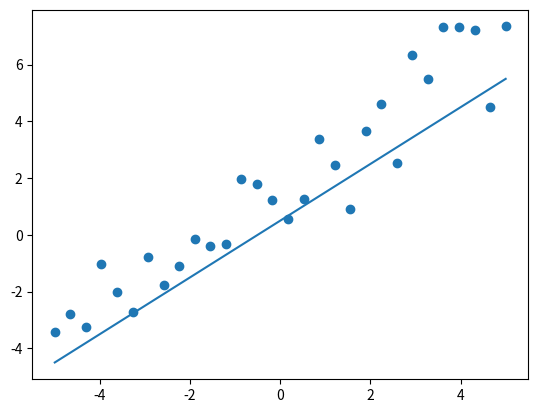
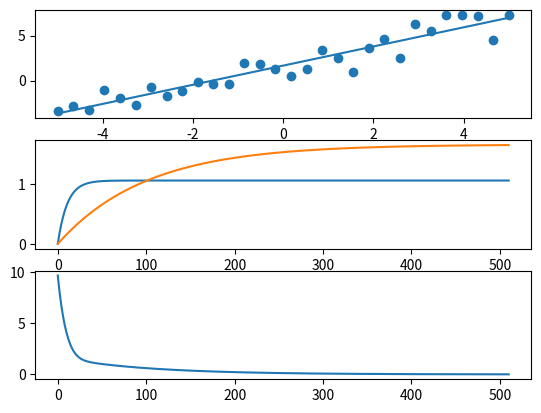

The script that saved these images, in order:
# -*- coding: utf-8 -*-
"""
Created on Mon Jun 20 11:58:43 2022

[redacted]
"""

import numpy as np
import matplotlib.pyplot as plt



def f(theta,x):
    [a,b] = theta
    return a*x + b

def dJ_da(theta,k):
    X = (Y_data-f(theta,x_uni))*x_uni**k
    return np.sum(X)/N

# generate the data

a = 1
b = 0.5
theta = [a,b]
N = 30
x_uni = np.linspace(-5,5,N)
f_uni = f(theta,x_uni)
Y_data = f_uni + np.random.normal(1,1,N)

plt.scatter(x_uni,Y_data)
plt.plot(x_uni,f(theta,x_uni))

# algorithme du gradient

alpha = 0.01
theta0 = np.array([0,0])
n_para = theta0.size
J = np.array([dJ_da(theta0,n_para-1-k) for k in range(n_para)])

Coef1 = [theta0[0]]
Coef2 = [theta0[1]]
Cost = [np.linalg.norm(J)]

while(np.linalg.norm(J)>0.01):
    theta0 = theta0 + alpha*J
    J = np.array([dJ_da(theta0,n_para-1-k) for k in range(n_para)])
    
    print(np.linalg.norm(J))
    
    Coef1.append(theta0[0])
    Coef2.append(theta0[1])
    Cost.append(np.linalg.norm(J))

    

# affichage résultat
im,(ax1,ax2,ax3) = plt.subplots(3,1)
ax1.scatter(x_uni,Y_data)
ax1.plot(x_uni,f(theta0,x_uni))

ax2.plot(Coef1)
ax2.plot(Coef2)

ax3.plot(Cost)